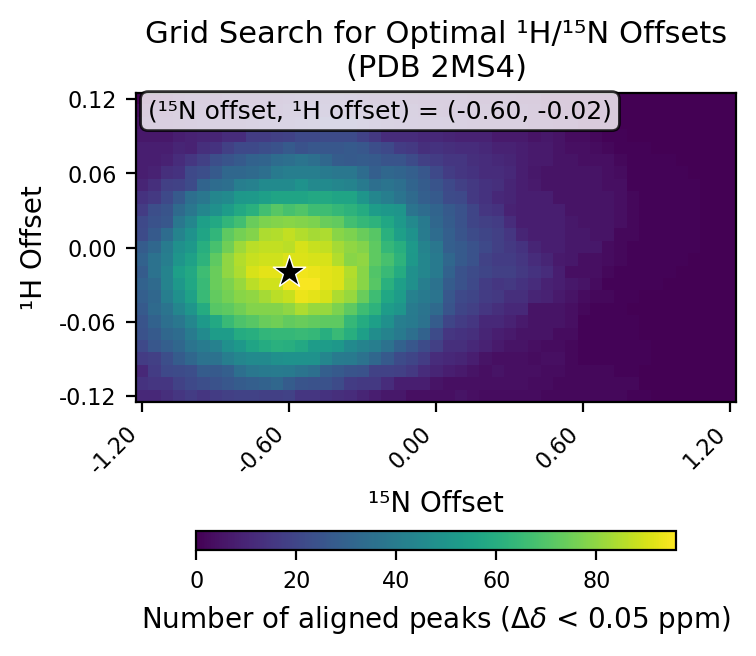

Values plotted in this chart, from the file beside it:
# h_min, -0.12
# h_max, 0.12
# h_step, 0.01
# n_min, -1.2
# n_max, 1.2
# n_step, 0.05
# cutoff, 0.05
h_values, -0.12, -0.11, -0.1, -0.09, -0.08, -0.07, -0.06, -0.05, -0.04, -0.03, -0.02, -0.01, 0.0, 0.01, 0.02, 0.03, 0.04, 0.05, 0.06, 0.07, 0.08, 0.09, 0.1
n_values, -1.2, -1.15, -1.1, -1.05, -1.0, -0.95, -0.9, -0.85, -0.8, -0.75, -0.7, -0.65, -0.6, -0.55, -0.5, -0.45, -0.4, -0.35, -0.3, -0.25, -0.2, -0.15, -0.1
-0.12, 11, 11, 13, 15, 17, 15, 17, 18, 19, 19, 18, 18, 19, 15, 15, 14, 13, 12, 10, 8, 6, 6, 4
-0.11, 14, 15, 15, 19, 21, 23, 24, 26, 28, 29, 30, 32, 28, 25, 24, 24, 22, 17, 16, 16, 12, 8, 8
-0.1, 11, 17, 21, 22, 23, 28, 27, 29, 35, 38, 39, 40, 39, 37, 35, 29, 27, 25, 24, 19, 19, 18, 16
-0.09, 17, 18, 23, 28, 32, 36, 36, 41, 44, 46, 46, 48, 49, 49, 49, 44, 40, 39, 36, 32, 27, 22, 20
-0.08, 21, 26, 29, 32, 37, 40, 42, 48, 51, 56, 59, 61, 60, 58, 53, 53, 51, 46, 43, 41, 36, 30, 26
-0.07, 24, 27, 32, 34, 40, 46, 53, 53, 59, 60, 63, 64, 64, 65, 64, 60, 65, 60, 54, 47, 43, 39, 35
-0.06, 25, 30, 35, 38, 44, 52, 58, 65, 69, 71, 74, 75, 73, 74, 73, 72, 72, 64, 59, 54, 48, 41, 39
-0.05, 27, 33, 37, 44, 50, 59, 71, 72, 75, 78, 78, 78, 80, 84, 81, 81, 77, 72, 66, 62, 53, 50, 40
-0.04, 29, 32, 41, 48, 55, 65, 73, 76, 79, 80, 83, 86, 88, 93, 92, 90, 84, 81, 74, 66, 57, 53, 42
-0.03, 30, 33, 43, 51, 57, 65, 74, 77, 81, 86, 89, 89, 95, 95, 95, 92, 91, 84, 79, 71, 61, 54, 48
-0.02, 28, 36, 43, 54, 58, 66, 74, 80, 84, 90, 92, 92, 96, 94, 93, 92, 91, 85, 79, 70, 65, 59, 48
-0.01, 30, 36, 41, 50, 55, 62, 72, 80, 85, 88, 89, 89, 91, 91, 90, 90, 85, 79, 80, 72, 68, 62, 51
0.0, 28, 32, 40, 48, 51, 60, 68, 75, 82, 86, 87, 87, 86, 90, 88, 87, 83, 80, 78, 72, 64, 60, 52
0.01, 22, 27, 34, 43, 49, 56, 63, 72, 76, 78, 84, 85, 87, 85, 83, 84, 79, 77, 74, 71, 61, 54, 49
0.02, 21, 24, 26, 38, 44, 54, 58, 63, 67, 74, 77, 78, 79, 78, 77, 74, 73, 67, 64, 62, 57, 52, 45
0.03, 17, 23, 25, 33, 38, 44, 48, 53, 58, 61, 67, 71, 68, 70, 66, 66, 64, 62, 59, 53, 51, 50, 37
0.04, 14, 16, 21, 27, 35, 38, 44, 46, 51, 52, 54, 56, 56, 56, 58, 58, 56, 56, 50, 44, 41, 37, 33
0.05, 10, 13, 18, 19, 22, 31, 34, 35, 41, 42, 46, 46, 46, 49, 45, 46, 44, 43, 39, 35, 37, 35, 31
0.06, 8, 9, 13, 14, 21, 23, 27, 32, 32, 33, 35, 39, 41, 41, 41, 39, 38, 38, 34, 29, 32, 31, 29
0.07, 8, 8, 9, 12, 15, 18, 23, 25, 27, 30, 31, 34, 35, 37, 35, 32, 28, 27, 28, 27, 25, 25, 22
0.08, 8, 8, 8, 10, 9, 13, 14, 18, 21, 21, 23, 24, 27, 24, 26, 26, 26, 27, 26, 23, 21, 17, 16
0.09, 6, 6, 6, 8, 9, 10, 10, 12, 12, 17, 17, 18, 19, 21, 21, 22, 22, 22, 19, 16, 12, 12, 12
0.1, 5, 5, 5, 6, 7, 8, 9, 9, 9, 11, 12, 12, 12, 14, 15, 17, 17, 17, 15, 12, 11, 10, 10
0.11, 3, 4, 4, 6, 6, 7, 8, 8, 9, 9, 8, 8, 11, 11, 12, 12, 12, 12, 11, 11, 10, 10, 9
0.12, 0, 1, 2, 4, 5, 5, 4, 6, 6, 6, 7, 7, 8, 9, 9, 11, 11, 10, 8, 7, 7, 7, 6
best_n_offset, -0.6
best_h_offset, -0.02
best_count, 96
